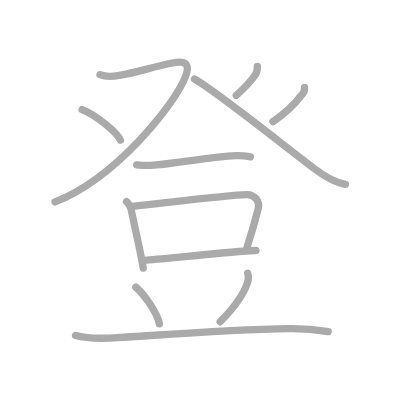
t = 0.00 s
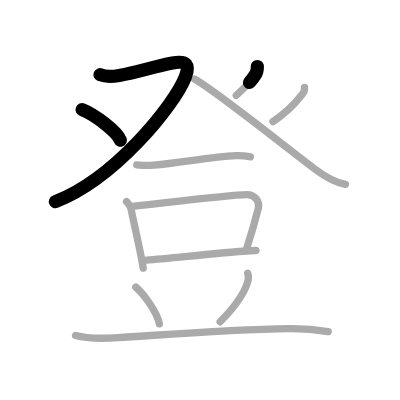
t = 2.50 s
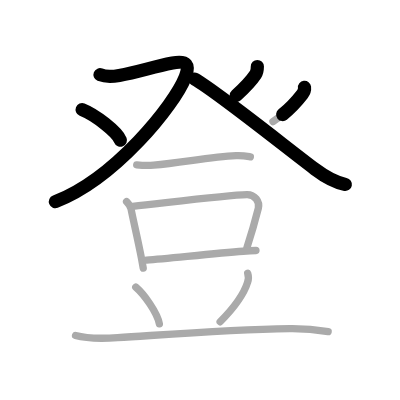
t = 4.75 s
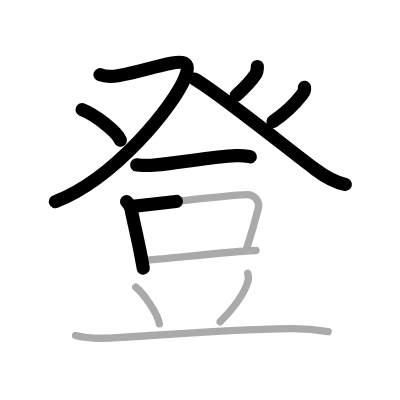
t = 7.25 s
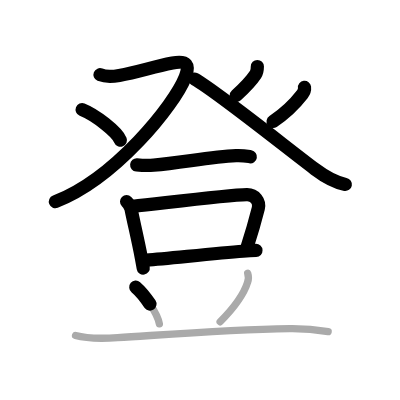
t = 9.50 s
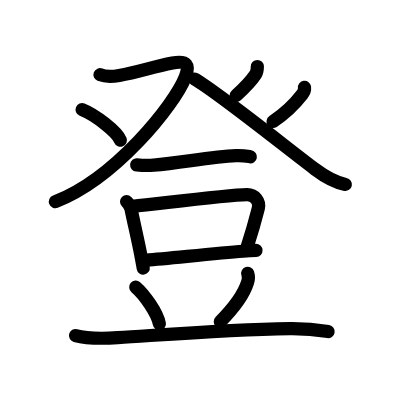
t = 12.00 s

The animated SVG that drew these frames (rendered in a browser with its animation timeline set to each time). Animation: 12 SMIL elements (animate=12); one cycle of 12.00 s.

<?xml version="1.0" standalone="no"?>
<!DOCTYPE svg PUBLIC "-//W3C//DTD SVG 1.1//EN"   "http://www.w3.org/Graphics/SVG/1.1/DTD/svg11.dtd">
<svg width="400px" height="400px"  version="1.1" xmlns="http://www.w3.org/2000/svg">
  <defs>
    <marker id="Triangle" viewBox="0 0 10 10" refX="0" refY="5" markerUnits="strokeWidth" markerWidth="3" style="stroke-opacity:0%;fill:#aaaaaa;" markerHeight="2" orient="auto">
      <path d="M 0 0 L 10 5 L 0 10 z" />
    </marker>
    
    <marker id="Arrow" viewBox="0 0 10 10" refX="5" refY="5" markerUnits="strokeWidth" markerWidth="1.8" style="stroke-opacity:0%;fill:#770000;" markerHeight="2" orient="auto">
      <path d="M 0 4 L 6 4 L 4 1 L 10 5 L 4 9 L 6 6 L 0 6 z" />
        <circle cx="5" cy="5" r="5" />
      </marker>
    
    <marker id="TriangleRed" viewBox="0 0 10 10" refX="0" refY="5" markerUnits="strokeWidth" markerWidth="3" style="stroke-opacity:0%;fill:#CC0000;" markerHeight="2" orient="auto">
      <path d="M 0 0 L 10 5 L 0 10 z" />
    </marker>
    
    <marker id="ArrowRed" viewBox="0 0 10 10" refX="5" refY="5" markerUnits="strokeWidth" markerWidth="1.8" style="stroke-opacity:0%;fill:#CC0000;" markerHeight="2" orient="auto">
      <path d="M 0 4 L 6 4 L 4 1 L 10 5 L 4 9 L 6 6 L 0 6 z" />
        <circle cx="5" cy="5" r="5" />
      </marker>
    
  </defs>
  
  <path style="fill:#ffffff; fill-opacity:100%; fill-rule:evenodd; stroke-width:0;" d="M 0 0 L 400px 0 L 400px 400px L 0 400px L 0 0" />

  <g transform="scale(3.6697247706422 3.6697247706422)">
<path style="fill:none; fill-opacity:0%; fill-rule:evenodd; stroke:#aaaaaa; stroke-opacity:100%; stroke-width: 1.5pt; stroke-linejoin:round; stroke-linecap:round;" d="M27.25 20.36c1.5 0.61 2.85 0.63 5.25 0.2c5.25-0.94 9-2.31 14.49-3.39c3.96-0.77 4.79 0.52 3.51 3.81C47.5 28.69 31.25 48.75 15 55"></path>
<path style="fill:none; fill-opacity:0%; fill-rule:evenodd; stroke:#aaaaaa; stroke-opacity:100%; stroke-width: 1.5pt; stroke-linejoin:round; stroke-linecap:round;" d="M22.38 29.88c3.68 1.47 9.51 6.03 10.43 8.32"></path>
<path style="fill:none; fill-opacity:0%; fill-rule:evenodd; stroke:#aaaaaa; stroke-opacity:100%; stroke-width: 1.5pt; stroke-linejoin:round; stroke-linecap:round;" d="M70.13 18.12c0 0.75-0.23 1.76-0.51 2.17c-1.37 2.08-2.37 3.08-5.24 5.71"></path>
<path style="fill:none; fill-opacity:0%; fill-rule:evenodd; stroke:#aaaaaa; stroke-opacity:100%; stroke-width: 1.5pt; stroke-linejoin:round; stroke-linecap:round;" d="M53 21.54C59.12 25 77.64 39.93 85.82 46.08c2.58 1.94 5.08 3.56 8.3 4.17"></path>
<path style="fill:none; fill-opacity:0%; fill-rule:evenodd; stroke:#aaaaaa; stroke-opacity:100%; stroke-width: 1.5pt; stroke-linejoin:round; stroke-linecap:round;" d="M82.98 23.8c0.07 0.59-0.24 1.43-0.6 1.9c-1.88 2.43-4 4.8-8 7.43"></path>
<path style="fill:none; fill-opacity:0%; fill-rule:evenodd; stroke:#aaaaaa; stroke-opacity:100%; stroke-width: 1.5pt; stroke-linejoin:round; stroke-linecap:round;" d="M37.25 44.94c2.02 0.19 3.52 0.17 4.63 0.07c7.49-0.64 15.49-2.26 22.44-2.6c1.85-0.09 2.97 0.15 3.9 0.31"></path>
<path style="fill:none; fill-opacity:0%; fill-rule:evenodd; stroke:#aaaaaa; stroke-opacity:100%; stroke-width: 1.5pt; stroke-linejoin:round; stroke-linecap:round;" d="M34.49 54.93c0.73 0.73 1.11 1.45 1.23 2.06c0.67 3.41 1.85 8.26 2.82 13.36c0.17 0.9 0.33 1.81 0.49 2.72"></path>
<path style="fill:none; fill-opacity:0%; fill-rule:evenodd; stroke:#aaaaaa; stroke-opacity:100%; stroke-width: 1.5pt; stroke-linejoin:round; stroke-linecap:round;" d="M36.16 56.24c10.21-1.11 25.93-3.1 31.12-3.2c2.15-0.04 3.59 1.86 3.11 3.77c-0.87 3.43-1.64 6.2-3.1 10.67"></path>
<path style="fill:none; fill-opacity:0%; fill-rule:evenodd; stroke:#aaaaaa; stroke-opacity:100%; stroke-width: 1.5pt; stroke-linejoin:round; stroke-linecap:round;" d="M39.93 70.89c6.62-0.54 18.9-1.88 26.32-2.43c1.35-0.1 2.54-0.17 3.5-0.21"></path>
<path style="fill:none; fill-opacity:0%; fill-rule:evenodd; stroke:#aaaaaa; stroke-opacity:100%; stroke-width: 1.5pt; stroke-linejoin:round; stroke-linecap:round;" d="M37 78.25c2.29 1.96 5.86 6.96 6.43 10.01"></path>
<path style="fill:none; fill-opacity:0%; fill-rule:evenodd; stroke:#aaaaaa; stroke-opacity:100%; stroke-width: 1.5pt; stroke-linejoin:round; stroke-linecap:round;" d="M67.5 74.47c0.25 0.78 0.22 1.73-0.03 2.44c-0.85 2.76-3.57 6.82-7.48 10.77"></path>
<path style="fill:none; fill-opacity:0%; fill-rule:evenodd; stroke:#aaaaaa; stroke-opacity:100%; stroke-width: 1.5pt; stroke-linejoin:round; stroke-linecap:round;" d="M20.58 91.44c3 0.83 8.5 0.77 11.49 0.58c15.12-0.98 30.46-2.24 46.86-2.48c4.99-0.07 7.99 0.4 10.49 0.82"></path>

<path style="fill:none; fill-opacity:0%; fill-rule:evenodd; stroke:#000000; stroke-opacity:100%; stroke-width: 2.7pt; stroke-linejoin:round; stroke-linecap:round;" d="M27.25 20.36c1.5 0.61 2.85 0.63 5.25 0.2c5.25-0.94 9-2.31 14.49-3.39c3.96-0.77 4.79 0.52 3.51 3.81C47.5 28.69 31.25 48.75 15 55" pathLength="100" stroke-dashoffset="100" stroke-dasharray="100 105"><animate id="dashAnim1" attributeName="stroke-dashoffset" from="100" to="0" dur="1s" calcMode="linear" fill="freeze"/></path>
<path style="fill:none; fill-opacity:0%; fill-rule:evenodd; stroke:#000000; stroke-opacity:100%; stroke-width: 2.7pt; stroke-linejoin:round; stroke-linecap:round;" d="M22.38 29.88c3.68 1.47 9.51 6.03 10.43 8.32" pathLength="100" stroke-dashoffset="100" stroke-dasharray="100 105"><animate id="dashAnim2" attributeName="stroke-dashoffset" from="100" to="0" dur="1s" calcMode="linear" begin="dashAnim1.end" fill="freeze"/></path>
<path style="fill:none; fill-opacity:0%; fill-rule:evenodd; stroke:#000000; stroke-opacity:100%; stroke-width: 2.7pt; stroke-linejoin:round; stroke-linecap:round;" d="M70.13 18.12c0 0.75-0.23 1.76-0.51 2.17c-1.37 2.08-2.37 3.08-5.24 5.71" pathLength="100" stroke-dashoffset="100" stroke-dasharray="100 105"><animate id="dashAnim3" attributeName="stroke-dashoffset" from="100" to="0" dur="1s" calcMode="linear" begin="dashAnim2.end" fill="freeze"/></path>
<path style="fill:none; fill-opacity:0%; fill-rule:evenodd; stroke:#000000; stroke-opacity:100%; stroke-width: 2.7pt; stroke-linejoin:round; stroke-linecap:round;" d="M53 21.54C59.12 25 77.64 39.93 85.82 46.08c2.58 1.94 5.08 3.56 8.3 4.17" pathLength="100" stroke-dashoffset="100" stroke-dasharray="100 105"><animate id="dashAnim4" attributeName="stroke-dashoffset" from="100" to="0" dur="1s" calcMode="linear" begin="dashAnim3.end" fill="freeze"/></path>
<path style="fill:none; fill-opacity:0%; fill-rule:evenodd; stroke:#000000; stroke-opacity:100%; stroke-width: 2.7pt; stroke-linejoin:round; stroke-linecap:round;" d="M82.98 23.8c0.07 0.59-0.24 1.43-0.6 1.9c-1.88 2.43-4 4.8-8 7.43" pathLength="100" stroke-dashoffset="100" stroke-dasharray="100 105"><animate id="dashAnim5" attributeName="stroke-dashoffset" from="100" to="0" dur="1s" calcMode="linear" begin="dashAnim4.end" fill="freeze"/></path>
<path style="fill:none; fill-opacity:0%; fill-rule:evenodd; stroke:#000000; stroke-opacity:100%; stroke-width: 2.7pt; stroke-linejoin:round; stroke-linecap:round;" d="M37.25 44.94c2.02 0.19 3.52 0.17 4.63 0.07c7.49-0.64 15.49-2.26 22.44-2.6c1.85-0.09 2.97 0.15 3.9 0.31" pathLength="100" stroke-dashoffset="100" stroke-dasharray="100 105"><animate id="dashAnim6" attributeName="stroke-dashoffset" from="100" to="0" dur="1s" calcMode="linear" begin="dashAnim5.end" fill="freeze"/></path>
<path style="fill:none; fill-opacity:0%; fill-rule:evenodd; stroke:#000000; stroke-opacity:100%; stroke-width: 2.7pt; stroke-linejoin:round; stroke-linecap:round;" d="M34.49 54.93c0.73 0.73 1.11 1.45 1.23 2.06c0.67 3.41 1.85 8.26 2.82 13.36c0.17 0.9 0.33 1.81 0.49 2.72" pathLength="100" stroke-dashoffset="100" stroke-dasharray="100 105"><animate id="dashAnim7" attributeName="stroke-dashoffset" from="100" to="0" dur="1s" calcMode="linear" begin="dashAnim6.end" fill="freeze"/></path>
<path style="fill:none; fill-opacity:0%; fill-rule:evenodd; stroke:#000000; stroke-opacity:100%; stroke-width: 2.7pt; stroke-linejoin:round; stroke-linecap:round;" d="M36.16 56.24c10.21-1.11 25.93-3.1 31.12-3.2c2.15-0.04 3.59 1.86 3.11 3.77c-0.87 3.43-1.64 6.2-3.1 10.67" pathLength="100" stroke-dashoffset="100" stroke-dasharray="100 105"><animate id="dashAnim8" attributeName="stroke-dashoffset" from="100" to="0" dur="1s" calcMode="linear" begin="dashAnim7.end" fill="freeze"/></path>
<path style="fill:none; fill-opacity:0%; fill-rule:evenodd; stroke:#000000; stroke-opacity:100%; stroke-width: 2.7pt; stroke-linejoin:round; stroke-linecap:round;" d="M39.93 70.89c6.62-0.54 18.9-1.88 26.32-2.43c1.35-0.1 2.54-0.17 3.5-0.21" pathLength="100" stroke-dashoffset="100" stroke-dasharray="100 105"><animate id="dashAnim9" attributeName="stroke-dashoffset" from="100" to="0" dur="1s" calcMode="linear" begin="dashAnim8.end" fill="freeze"/></path>
<path style="fill:none; fill-opacity:0%; fill-rule:evenodd; stroke:#000000; stroke-opacity:100%; stroke-width: 2.7pt; stroke-linejoin:round; stroke-linecap:round;" d="M37 78.25c2.29 1.96 5.86 6.96 6.43 10.01" pathLength="100" stroke-dashoffset="100" stroke-dasharray="100 105"><animate id="dashAnim10" attributeName="stroke-dashoffset" from="100" to="0" dur="1s" calcMode="linear" begin="dashAnim9.end" fill="freeze"/></path>
<path style="fill:none; fill-opacity:0%; fill-rule:evenodd; stroke:#000000; stroke-opacity:100%; stroke-width: 2.7pt; stroke-linejoin:round; stroke-linecap:round;" d="M67.5 74.47c0.25 0.78 0.22 1.73-0.03 2.44c-0.85 2.76-3.57 6.82-7.48 10.77" pathLength="100" stroke-dashoffset="100" stroke-dasharray="100 105"><animate id="dashAnim11" attributeName="stroke-dashoffset" from="100" to="0" dur="1s" calcMode="linear" begin="dashAnim10.end" fill="freeze"/></path>
<path style="fill:none; fill-opacity:0%; fill-rule:evenodd; stroke:#000000; stroke-opacity:100%; stroke-width: 2.7pt; stroke-linejoin:round; stroke-linecap:round;" d="M20.58 91.44c3 0.83 8.5 0.77 11.49 0.58c15.12-0.98 30.46-2.24 46.86-2.48c4.99-0.07 7.99 0.4 10.49 0.82" pathLength="100" stroke-dashoffset="100" stroke-dasharray="100 105"><animate id="dashAnim12" attributeName="stroke-dashoffset" from="100" to="0" dur="1s" calcMode="linear" begin="dashAnim11.end" fill="freeze"/></path>

</g>

</svg>  
          
